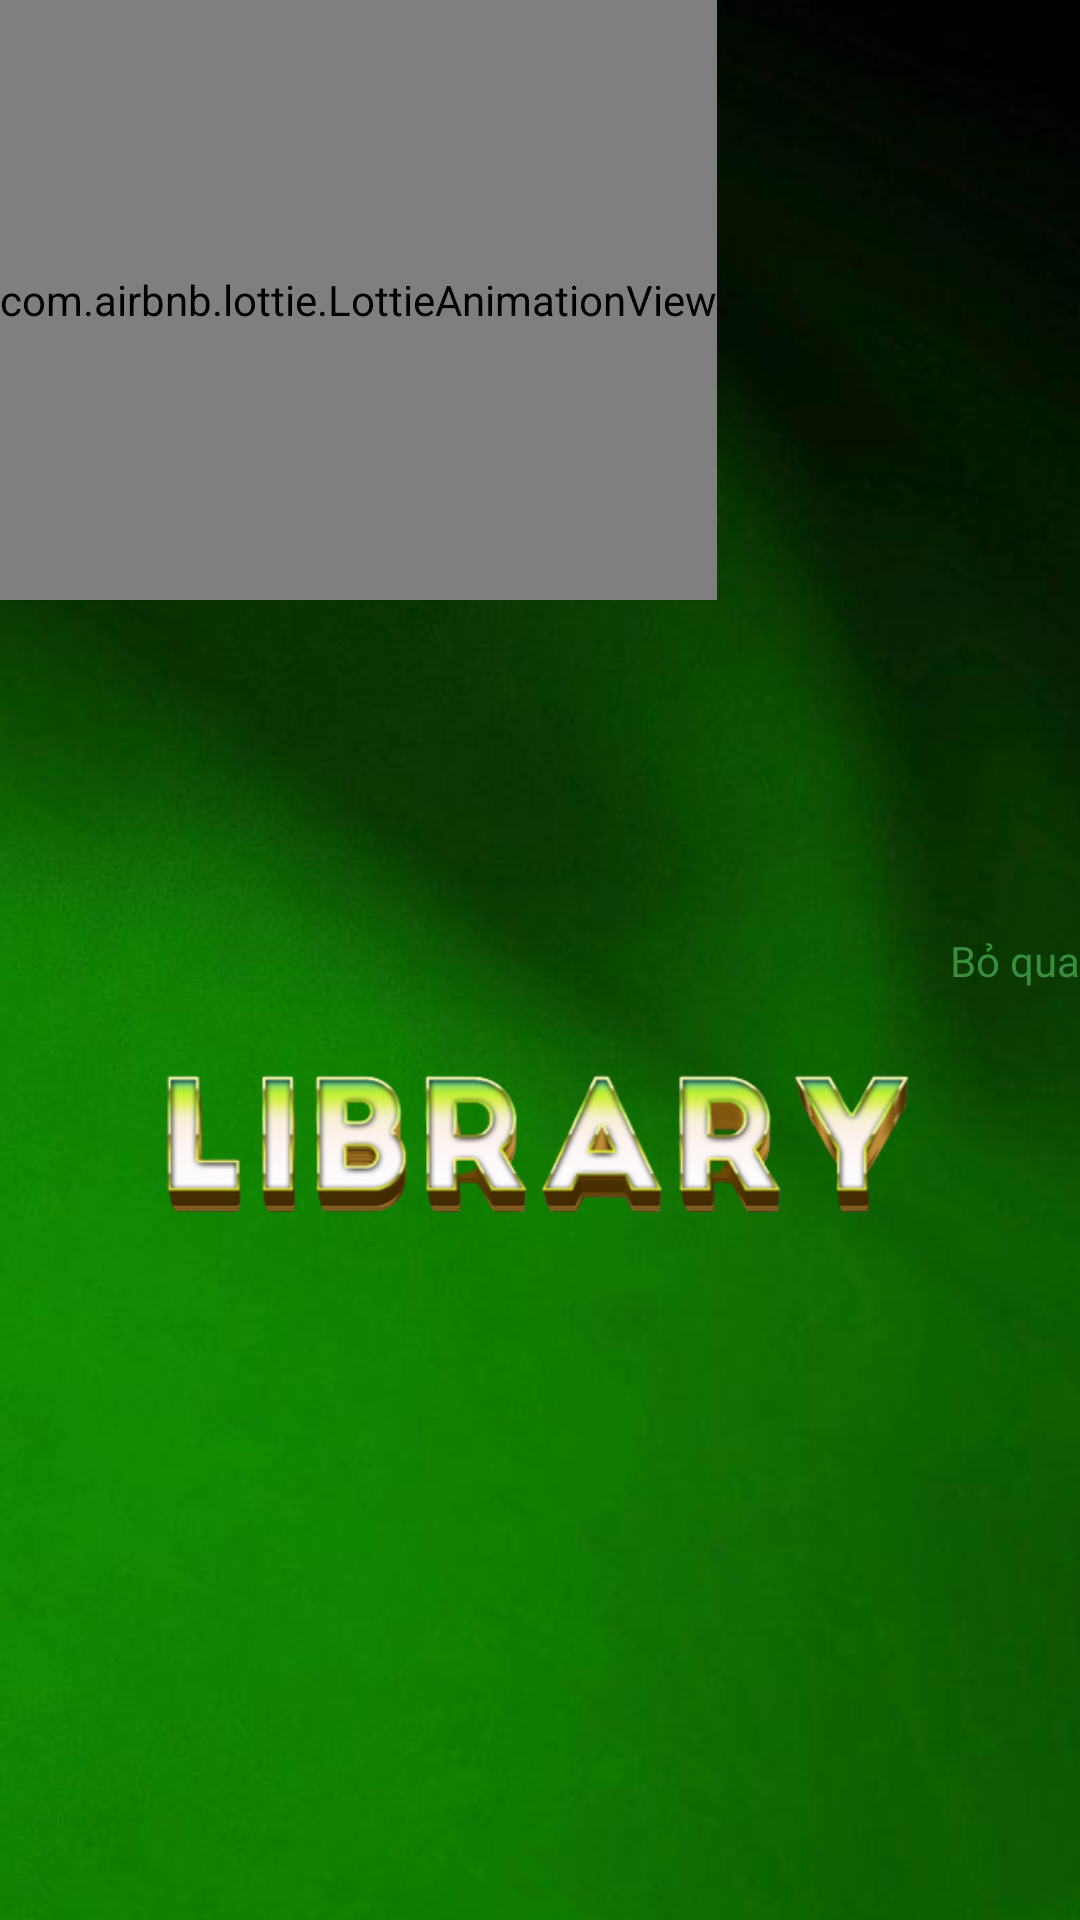

This screen was rendered from an Android layout file. Write that file and the resources it references.
<!-- AndroidManifest.xml: application theme Theme.QuanLiSach -->
<!-- res/layout/activity_intro.xml -->
<?xml version="1.0" encoding="utf-8"?>
<androidx.constraintlayout.widget.ConstraintLayout xmlns:android="http://schemas.android.com/apk/res/android"
    xmlns:app="http://schemas.android.com/apk/res-auto"
    xmlns:tools="http://schemas.android.com/tools"
    android:layout_width="match_parent"
    android:layout_height="match_parent"
    tools:context=".Intro">

    <ImageView
        android:id="@+id/img"
        android:layout_width="wrap_content"
        android:layout_height="900dp"
        android:src="@drawable/green"
        app:layout_constraintVertical_bias="0"
        android:scaleType="centerCrop"
        app:layout_constraintBottom_toBottomOf="parent"
        app:layout_constraintEnd_toEndOf="parent"
        app:layout_constraintStart_toStartOf="parent"
        app:layout_constraintTop_toTopOf="parent"
        android:contentDescription="@string/todo"
        tools:ignore="ContentDescription" />
    <ImageView
        android:id="@+id/logo"
        android:layout_width="100dp"
        android:layout_height="100dp"
        android:src="@drawable/b"
        app:layout_constraintVertical_bias=".1"
        app:layout_constraintBottom_toBottomOf="parent"
        app:layout_constraintEnd_toEndOf="parent"
        app:layout_constraintStart_toStartOf="parent"
        app:layout_constraintTop_toTopOf="parent"
        android:contentDescription="@string/todo"
        tools:ignore="ContentDescription" />

    <ImageView
        android:id="@+id/appName"
        android:layout_width="300dp"
        android:layout_height="wrap_content"
        app:layout_constraintVertical_bias="0"
        android:src="@drawable/text"
        app:layout_constraintBottom_toBottomOf="parent"
        app:layout_constraintEnd_toEndOf="parent"
        app:layout_constraintStart_toStartOf="parent"
        app:layout_constraintTop_toBottomOf="@+id/logo" />

    <com.airbnb.lottie.LottieAnimationView
        android:id="@+id/lottie"
        android:layout_width="wrap_content"
        android:layout_height="200dp"
        app:layout_constraintBottom_toBottomOf="parent"
        app:layout_constraintEnd_toEndOf="parent"
        app:layout_constraintHorizontal_bias="0.0"
        app:layout_constraintStart_toStartOf="parent"
        app:layout_constraintTop_toTopOf="parent"
        app:layout_constraintVertical_bias="0.0"
        app:lottie_autoPlay="true"
        app:lottie_rawRes="@raw/library" />

    <TextView

        android:id="@+id/Skip"
        android:layout_width="wrap_content"
        android:layout_height="wrap_content"
        android:text="Bỏ qua"
        android:textColor="#388E3C"
        app:layout_constraintBottom_toBottomOf="parent"
        app:layout_constraintEnd_toEndOf="parent"
        app:layout_constraintTop_toTopOf="parent"
        tools:ignore="MissingConstraints" />
</androidx.constraintlayout.widget.ConstraintLayout>
<!-- resources referenced by this layout -->
<resources>
  <!-- drawable green: jpg bitmap (drawable, 44371 bytes) -->
  <!-- drawable text: png bitmap (drawable, 63688 bytes) -->
  <string name="todo">TODO</string>
  <style name="Theme.QuanLiSach" parent="Theme.AppCompat.Light.NoActionBar">
          
          <item name="colorPrimary">@color/purple_500</item>
          <item name="colorPrimaryVariant">@color/purple_700</item>
          <item name="colorOnPrimary">@color/white</item>
          
          <item name="colorSecondary">@color/teal_200</item>
          <item name="colorSecondaryVariant">@color/teal_700</item>
          <item name="colorOnSecondary">@color/black</item>
          
          <item name="android:statusBarColor" tools:targetApi="l">?attr/colorPrimaryVariant</item>
          
      </style>
  <color name="purple_500">#FF6200EE</color>
  <color name="purple_700">#FF3700B3</color>
  <color name="white">#FFFFFFFF</color>
  <color name="teal_200">#FF03DAC5</color>
  <color name="teal_700">#FF018786</color>
  <color name="black">#FF000000</color>
</resources>
